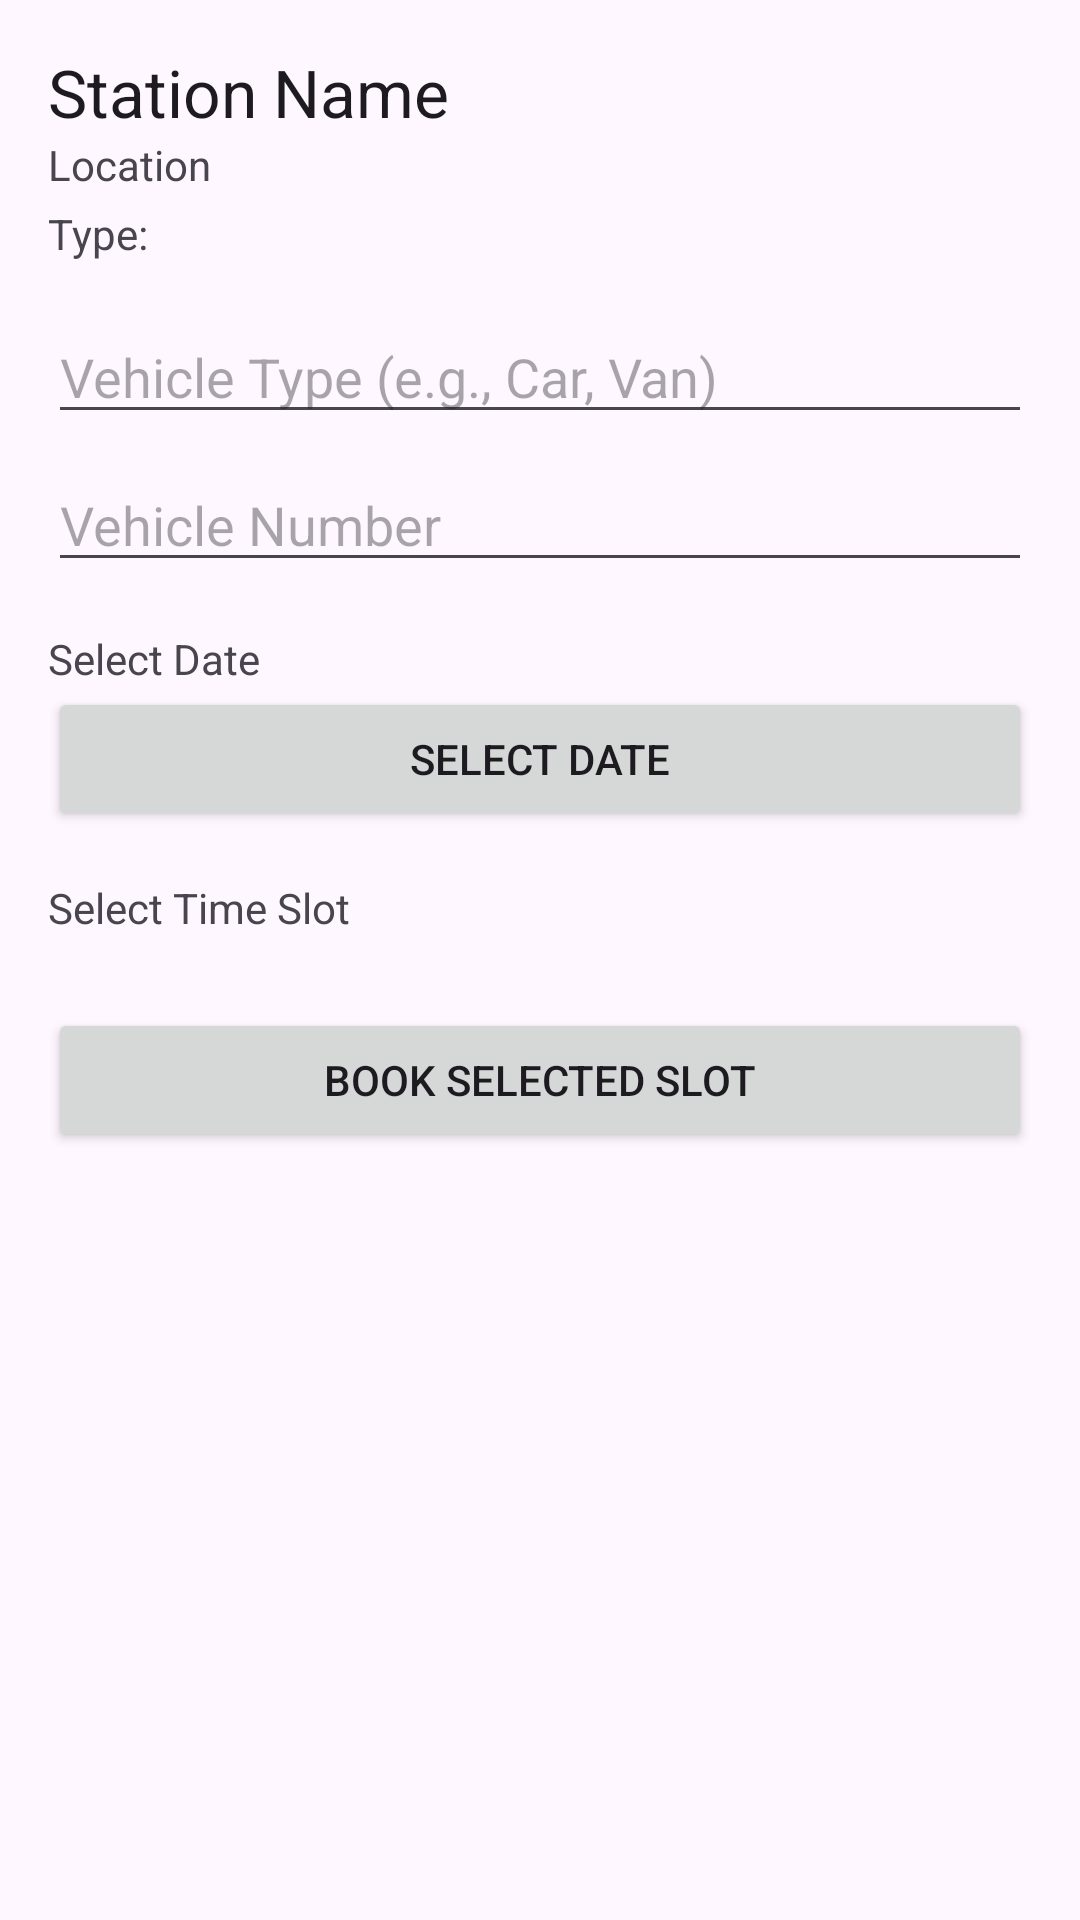

Write the Android layout XML for this screen, with the resource values it uses.
<!-- AndroidManifest.xml: application theme Theme.EV -->
<!-- res/layout/activity_booking.xml -->
<?xml version="1.0" encoding="utf-8"?>
<ScrollView xmlns:android="http://schemas.android.com/apk/res/android"
    xmlns:app="http://schemas.android.com/apk/res-auto"
    xmlns:tools="http://schemas.android.com/tools"
    android:layout_width="match_parent"
    android:layout_height="match_parent"
    tools:context=".BookingActivity">

    <LinearLayout
        android:layout_width="match_parent"
        android:layout_height="wrap_content"
        android:orientation="vertical"
        android:padding="16dp">

        <TextView
            android:id="@+id/stationNameTextView"
            android:layout_width="wrap_content"
            android:layout_height="wrap_content"
            android:text="Station Name"
            android:textAppearance="@style/TextAppearance.AppCompat.Large" />

        <TextView
            android:id="@+id/locationTextView"
            android:layout_width="wrap_content"
            android:layout_height="wrap_content"
            android:text="Location" />

        <TextView
            android:id="@+id/evTypeTextView"
            android:layout_width="wrap_content"
            android:layout_height="wrap_content"
            android:layout_marginTop="4dp"
            android:text="Type: " />

        <EditText
            android:id="@+id/vehicleTypeEditText"
            android:layout_width="match_parent"
            android:layout_height="wrap_content"
            android:layout_marginTop="16dp"
            android:hint="Vehicle Type (e.g., Car, Van)" />

        <EditText
            android:id="@+id/vehicleNumberEditText"
            android:layout_width="match_parent"
            android:layout_height="wrap_content"
            android:layout_marginTop="8dp"
            android:hint="Vehicle Number" />

        <TextView
            android:layout_width="wrap_content"
            android:layout_height="wrap_content"
            android:layout_marginTop="16dp"
            android:text="Select Date" />

        <Button
            android:id="@+id/datePickerButton"
            android:layout_width="match_parent"
            android:layout_height="wrap_content"
            android:text="Select Date" />

        <TextView
            android:layout_width="wrap_content"
            android:layout_height="wrap_content"
            android:layout_marginTop="16dp"
            android:text="Select Time Slot" />

        <androidx.recyclerview.widget.RecyclerView
            android:id="@+id/timeSlotsRecyclerView"
            android:layout_width="match_parent"
            android:layout_height="wrap_content" />

        <TextView
            android:id="@+id/slotNumberTitleTextView"
            android:layout_width="wrap_content"
            android:layout_height="wrap_content"
            android:layout_marginTop="16dp"
            android:text="Select Slot Number"
            android:visibility="gone" />

        <androidx.recyclerview.widget.RecyclerView
            android:id="@+id/slotNumbersRecyclerView"
            android:layout_width="match_parent"
            android:layout_height="wrap_content"
            android:orientation="horizontal"
            android:visibility="gone" />

        <Button
            android:id="@+id/bookButton"
            android:layout_width="match_parent"
            android:layout_height="wrap_content"
            android:layout_marginTop="24dp"
            android:text="Book Selected Slot" />

    </LinearLayout>
</ScrollView>
<!-- resources referenced by this layout -->
<resources>
  <style name="Theme.EV" parent="Base.Theme.EV" />
  <style name="Base.Theme.EV" parent="Theme.Material3.DayNight.NoActionBar">
          
          
      </style>
</resources>
